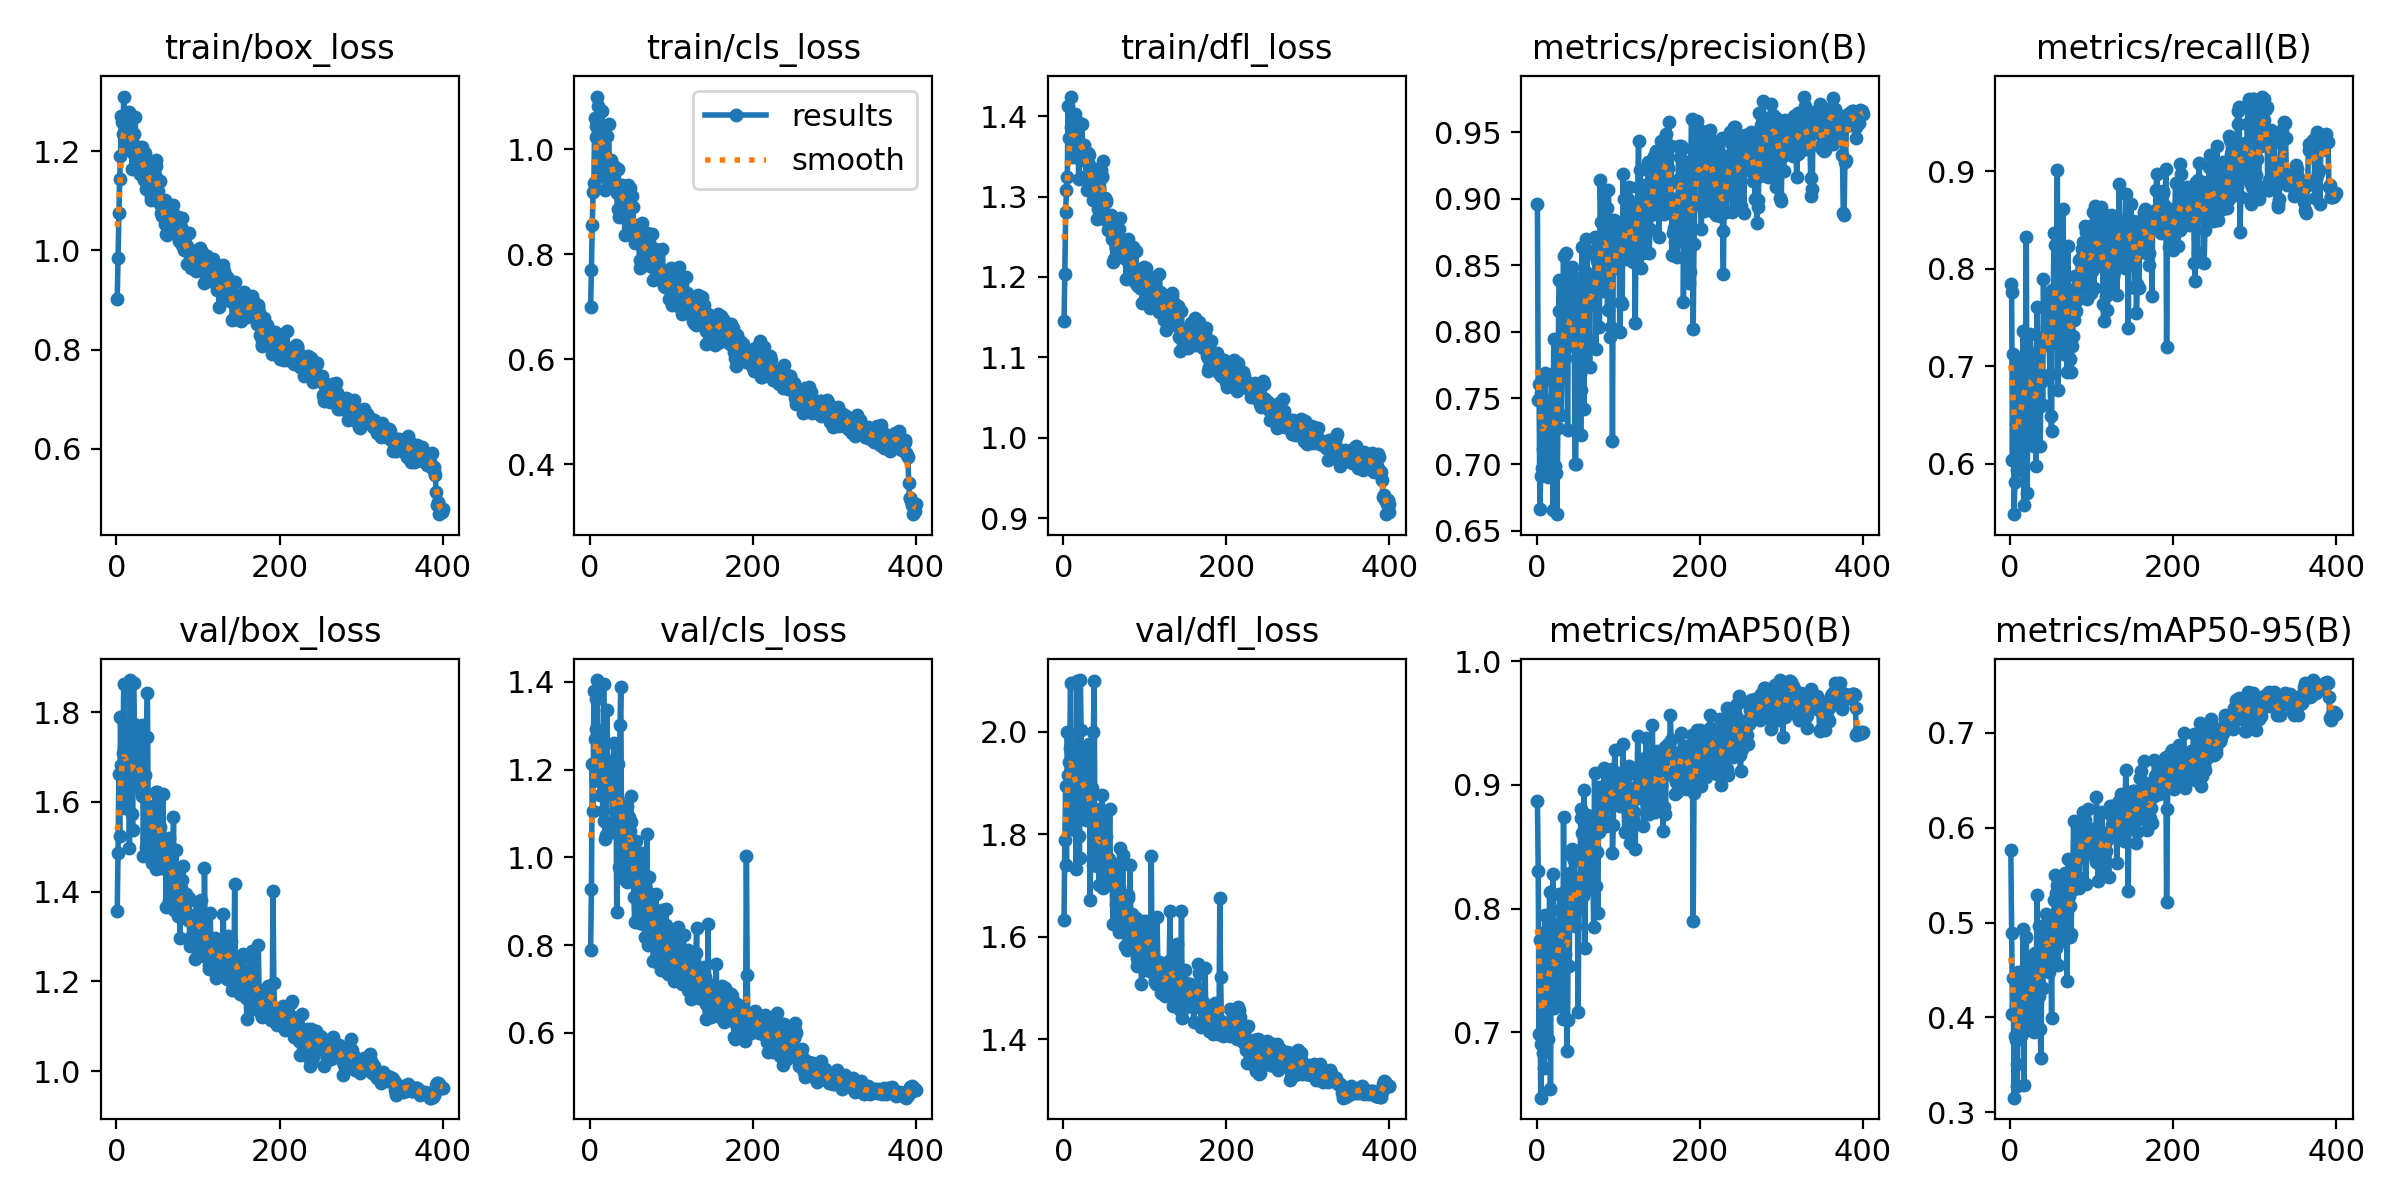

The file beside this chart, header and first rows:
epoch, train/box_loss, train/cls_loss, train/dfl_loss, metrics/precision(B), metrics/recall(B), metrics/mAP50(B), metrics/mAP50-95(B), val/box_loss, val/cls_loss, val/dfl_loss, lr/pg0, lr/pg1, lr/pg2
1, 0.9019, 0.7002, 1.146, 0.8962, 0.7846, 0.8871, 0.5766, 1.357, 0.7881, 1.632, 0.0004094, 0.0004094, 0.0004094
2, 0.9837, 0.7709, 1.203, 0.7484, 0.7765, 0.8305, 0.4893, 1.486, 0.9283, 1.789, 0.000824, 0.000824, 0.000824
3, 1.075, 0.855, 1.28, 0.7606, 0.6035, 0.699, 0.4039, 1.661, 1.213, 1.895, 0.001236, 0.001236, 0.001236
4, 1.145, 0.9183, 1.308, 0.6663, 0.7122, 0.7744, 0.4412, 1.524, 1.105, 1.74, 0.001241, 0.001241, 0.001241
5, 1.191, 0.9354, 1.324, 0.6917, 0.5484, 0.6472, 0.3153, 1.789, 1.38, 1.999, 0.001238, 0.001238, 0.001238
6, 1.272, 1.058, 1.412, 0.7535, 0.5809, 0.6908, 0.3799, 1.683, 1.271, 1.917, 0.001234, 0.001234, 0.001234
7, 1.259, 1.022, 1.372, 0.6974, 0.6406, 0.6974, 0.3764, 1.653, 1.294, 1.942, 0.001231, 0.001231, 0.001231
8, 1.234, 1.043, 1.372, 0.7116, 0.6491, 0.6834, 0.3511, 1.71, 1.362, 1.968, 0.001228, 0.001228, 0.001228
9, 1.31, 1.1, 1.425, 0.7286, 0.5936, 0.6709, 0.3273, 1.863, 1.404, 2.095, 0.001225, 0.001225, 0.001225
10, 1.248, 1.082, 1.386, 0.7691, 0.6281, 0.7949, 0.448, 1.744, 1.182, 1.961, 0.001222, 0.001222, 0.001222
11, 1.21, 0.9645, 1.353, 0.7232, 0.7088, 0.7817, 0.4295, 1.587, 1.174, 1.81, 0.001219, 0.001219, 0.001219
12, 1.207, 0.9495, 1.349, 0.7457, 0.5941, 0.7004, 0.3865, 1.654, 1.242, 1.917, 0.001216, 0.001216, 0.001216
13, 1.212, 0.9896, 1.365, 0.7389, 0.7085, 0.7704, 0.4377, 1.688, 1.142, 1.9, 0.001213, 0.001213, 0.001213
14, 1.256, 1.027, 1.38, 0.6904, 0.6381, 0.6943, 0.3806, 1.747, 1.272, 1.952, 0.00121, 0.00121, 0.00121
15, 1.278, 1.073, 1.402, 0.7407, 0.6451, 0.7519, 0.409, 1.708, 1.214, 1.942, 0.001207, 0.001207, 0.001207
16, 1.24, 1.01, 1.387, 0.7444, 0.7365, 0.8132, 0.4931, 1.497, 1.105, 1.732, 0.001204, 0.001204, 0.001204
17, 1.264, 1.024, 1.394, 0.6933, 0.5579, 0.654, 0.3287, 1.871, 1.396, 2.1, 0.0012, 0.0012, 0.0012
18, 1.23, 1.007, 1.369, 0.7642, 0.6838, 0.7775, 0.4284, 1.63, 1.084, 1.848, 0.001197, 0.001197, 0.001197
19, 1.164, 0.9225, 1.322, 0.7484, 0.7108, 0.7876, 0.4512, 1.574, 1.043, 1.798, 0.001194, 0.001194, 0.001194
20, 1.196, 0.9842, 1.353, 0.666, 0.8322, 0.8282, 0.4851, 1.538, 1.05, 1.754, 0.001191, 0.001191, 0.001191
21, 1.235, 1.024, 1.391, 0.7947, 0.5696, 0.7197, 0.3864, 1.864, 1.335, 2.101, 0.001188, 0.001188, 0.001188
22, 1.213, 0.9761, 1.345, 0.7695, 0.6615, 0.7385, 0.4019, 1.773, 1.212, 2.003, 0.001185, 0.001185, 0.001185
23, 1.269, 1.047, 1.39, 0.6989, 0.6648, 0.7291, 0.3998, 1.639, 1.153, 1.844, 0.001182, 0.001182, 0.001182
24, 1.198, 0.9663, 1.361, 0.6934, 0.7065, 0.7587, 0.4316, 1.647, 1.22, 1.841, 0.001179, 0.001179, 0.001179
25, 1.206, 0.9698, 1.365, 0.6626, 0.7335, 0.7299, 0.3968, 1.744, 1.196, 1.945, 0.001176, 0.001176, 0.001176
26, 1.208, 0.9793, 1.355, 0.7275, 0.7024, 0.7747, 0.4297, 1.643, 1.146, 1.843, 0.001173, 0.001173, 0.001173
27, 1.205, 0.9723, 1.355, 0.8154, 0.6252, 0.7709, 0.4379, 1.685, 1.154, 1.904, 0.00117, 0.00117, 0.00117
28, 1.175, 0.951, 1.325, 0.8386, 0.7041, 0.8118, 0.4623, 1.632, 1.058, 1.828, 0.001167, 0.001167, 0.001167
29, 1.153, 0.9341, 1.308, 0.7746, 0.6507, 0.7992, 0.4555, 1.703, 1.078, 1.966, 0.001163, 0.001163, 0.001163
30, 1.18, 0.9324, 1.343, 0.737, 0.6184, 0.7248, 0.3841, 1.717, 1.261, 1.947, 0.00116, 0.00116, 0.00116
31, 1.209, 0.9653, 1.354, 0.7734, 0.7097, 0.8104, 0.468, 1.614, 1.06, 1.843, 0.001157, 0.001157, 0.001157
32, 1.197, 0.9625, 1.351, 0.788, 0.5977, 0.7109, 0.3921, 1.77, 1.209, 1.977, 0.001154, 0.001154, 0.001154
33, 1.169, 0.9166, 1.323, 0.8573, 0.7606, 0.8744, 0.5286, 1.478, 0.8758, 1.672, 0.001151, 0.001151, 0.001151
34, 1.143, 0.8861, 1.308, 0.7883, 0.6637, 0.771, 0.4374, 1.623, 1.131, 1.832, 0.001148, 0.001148, 0.001148
35, 1.197, 0.9625, 1.336, 0.7798, 0.6578, 0.7637, 0.4223, 1.659, 1.212, 1.89, 0.001145, 0.001145, 0.001145
36, 1.125, 0.8706, 1.295, 0.8595, 0.7163, 0.8147, 0.4968, 1.501, 0.9774, 1.741, 0.001142, 0.001142, 0.001142
37, 1.172, 0.9265, 1.323, 0.7887, 0.6187, 0.6848, 0.3881, 1.745, 1.301, 2, 0.001139, 0.001139, 0.001139
38, 1.16, 0.9175, 1.313, 0.7262, 0.6841, 0.7098, 0.3567, 1.843, 1.389, 2.099, 0.001136, 0.001136, 0.001136
39, 1.157, 0.9186, 1.314, 0.8327, 0.7275, 0.819, 0.4648, 1.547, 1.026, 1.753, 0.001132, 0.001132, 0.001132
40, 1.16, 0.9317, 1.316, 0.8025, 0.6601, 0.7536, 0.4308, 1.568, 1.087, 1.777, 0.001129, 0.001129, 0.001129
41, 1.139, 0.9193, 1.307, 0.8011, 0.7895, 0.8287, 0.4955, 1.531, 0.9754, 1.788, 0.001126, 0.001126, 0.001126
42, 1.101, 0.8855, 1.272, 0.825, 0.7312, 0.7999, 0.4741, 1.506, 0.9504, 1.739, 0.001123, 0.001123, 0.001123
43, 1.107, 0.8364, 1.285, 0.8423, 0.7615, 0.848, 0.482, 1.545, 0.9618, 1.757, 0.00112, 0.00112, 0.00112
44, 1.166, 0.9216, 1.309, 0.8485, 0.725, 0.8425, 0.5094, 1.464, 0.9689, 1.702, 0.001117, 0.001117, 0.001117
45, 1.145, 0.9069, 1.296, 0.7975, 0.74, 0.8166, 0.483, 1.591, 1.117, 1.849, 0.001114, 0.001114, 0.001114
46, 1.163, 0.9272, 1.333, 0.8179, 0.7725, 0.8389, 0.5024, 1.512, 0.9431, 1.772, 0.001111, 0.001111, 0.001111
47, 1.152, 0.9316, 1.325, 0.7003, 0.7318, 0.7863, 0.4529, 1.572, 1.054, 1.843, 0.001108, 0.001108, 0.001108
48, 1.169, 0.9178, 1.326, 0.7006, 0.7222, 0.7989, 0.4481, 1.621, 1.091, 1.877, 0.001105, 0.001105, 0.001105
49, 1.182, 0.9254, 1.344, 0.8106, 0.6917, 0.8205, 0.5003, 1.451, 1.061, 1.695, 0.001102, 0.001102, 0.001102
50, 1.105, 0.8528, 1.272, 0.8223, 0.6488, 0.8028, 0.4721, 1.622, 1.139, 1.807, 0.001098, 0.001098, 0.001098
51, 1.12, 0.8532, 1.298, 0.8349, 0.6333, 0.7161, 0.3997, 1.611, 1.082, 1.841, 0.001095, 0.001095, 0.001095
52, 1.139, 0.9108, 1.295, 0.8217, 0.7786, 0.825, 0.4912, 1.54, 1.019, 1.76, 0.001092, 0.001092, 0.001092
53, 1.14, 0.89, 1.293, 0.7684, 0.769, 0.8113, 0.4592, 1.544, 0.9654, 1.796, 0.001089, 0.001089, 0.001089
54, 1.094, 0.8367, 1.277, 0.7221, 0.8366, 0.873, 0.524, 1.487, 0.9105, 1.727, 0.001086, 0.001086, 0.001086
55, 1.076, 0.8221, 1.258, 0.7558, 0.8246, 0.8807, 0.5497, 1.453, 0.8531, 1.737, 0.001083, 0.001083, 0.001083
56, 1.069, 0.8468, 1.262, 0.8637, 0.7621, 0.8608, 0.5311, 1.514, 0.9586, 1.752, 0.00108, 0.00108, 0.00108
57, 1.085, 0.8498, 1.262, 0.7731, 0.7333, 0.8103, 0.4729, 1.618, 1.038, 1.85, 0.001077, 0.001077, 0.001077
58, 1.078, 0.8358, 1.278, 0.7418, 0.9008, 0.896, 0.5391, 1.487, 0.9466, 1.719, 0.001074, 0.001074, 0.001074
59, 1.101, 0.8553, 1.274, 0.8458, 0.6755, 0.7683, 0.455, 1.514, 0.9579, 1.739, 0.001071, 0.001071, 0.001071
60, 1.054, 0.8353, 1.247, 0.8619, 0.7581, 0.8348, 0.5077, 1.48, 0.934, 1.706, 0.001068, 0.001068, 0.001068
... 340 more rows
